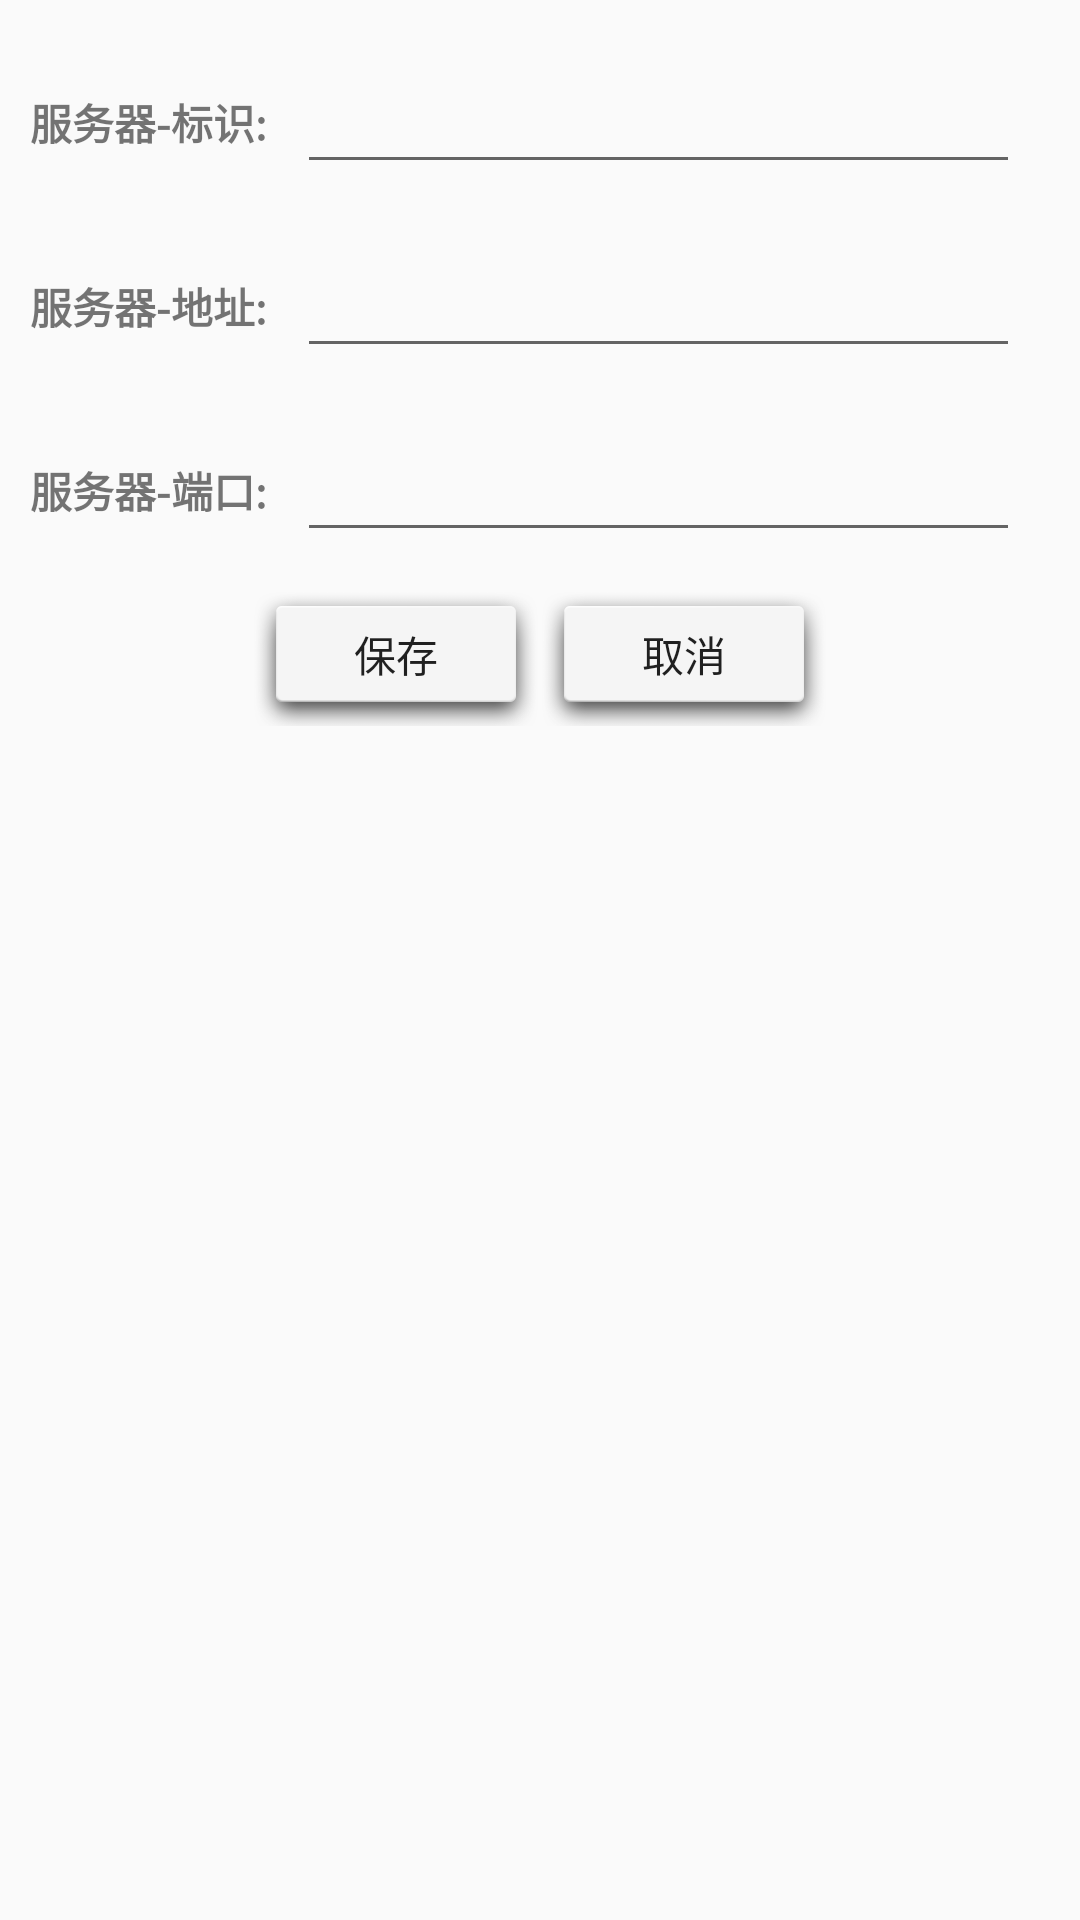

Here is an Android app screen rendered from its layout file. Give the layout XML and the strings, colors and styles it references.
<!-- AndroidManifest.xml: application theme Theme.AppCompat.Light.NoActionBar -->
<!-- res/layout/dialog_setting_server.xml -->
<?xml version="1.0" encoding="utf-8"?>
<RelativeLayout
    xmlns:android="http://schemas.android.com/apk/res/android"
    android:layout_width="match_parent"
    android:layout_height="wrap_content"
    android:layout_centerHorizontal="true"
    android:padding="@dimen/dp10">

    <LinearLayout
        android:id="@+id/ll_line0"
        android:layout_width="match_parent"
        android:layout_height="wrap_content"
        android:orientation="horizontal"
        android:gravity="center_vertical">
        <TextView
            android:layout_width="wrap_content"
            android:layout_height="wrap_content"
            android:textStyle="bold"
            android:text="服务器-标识:"
            />
        <EditText
            android:id="@+id/et_tag"
            android:layout_width="match_parent"
            android:layout_height="wrap_content"
            android:layout_margin="@dimen/dp10"
            android:singleLine="true"
            />
    </LinearLayout>

    <LinearLayout
        android:id="@+id/ll_line1"
        android:layout_width="match_parent"
        android:layout_height="wrap_content"
        android:orientation="horizontal"
        android:layout_below="@id/ll_line0"
        android:gravity="center_vertical">
        <TextView
            android:layout_width="wrap_content"
            android:layout_height="wrap_content"
            android:textStyle="bold"
            android:text="服务器-地址:"
            />
        <EditText
            android:id="@+id/et_address"
            android:layout_width="match_parent"
            android:layout_height="wrap_content"
            android:digits="1234567890."
            android:layout_margin="@dimen/dp10"
            android:singleLine="true"
            />
    </LinearLayout>

    <LinearLayout
        android:id="@+id/ll_line2"
        android:layout_width="match_parent"
        android:layout_height="wrap_content"
        android:orientation="horizontal"
        android:layout_below="@id/ll_line1"
        android:gravity="center_vertical">
        <TextView
            android:layout_width="wrap_content"
            android:layout_height="wrap_content"
            android:textStyle="bold"
            android:text="服务器-端口:"
            />
        <EditText
            android:id="@+id/et_port"
            android:layout_width="match_parent"
            android:layout_height="wrap_content"
            android:digits="1234567890"
            android:layout_margin="@dimen/dp10"
            android:singleLine="true"
            />
    </LinearLayout>

    <LinearLayout
        android:id="@+id/ll_line3"
        android:layout_width="match_parent"
        android:layout_height="wrap_content"
        android:orientation="horizontal"
        android:layout_below="@id/ll_line2"
        android:gravity="center_horizontal">
        <Button
            android:id="@+id/btn_save"
            android:layout_width="wrap_content"
            android:layout_height="wrap_content"
            android:text="保存"
            android:background="@drawable/ic_btn_bg_click_select"
            />
        <Button
            android:id="@+id/btn_cancel"
            android:layout_width="wrap_content"
            android:layout_height="wrap_content"
            android:text="取消"
            android:background="@drawable/ic_btn_bg_click_select"
            />
    </LinearLayout>

</RelativeLayout>
<!-- resources referenced by this layout -->
<resources>
  <dimen name="dp10">10dp</dimen>
  <!-- drawable ic_btn_bg_click_select (drawable) -->
  <?xml version="1.0" encoding="utf-8"?>
  <selector xmlns:android="http://schemas.android.com/apk/res/android">
      <item android:drawable="@android:drawable/dialog_holo_light_frame" android:state_pressed="false"/>
      <item android:drawable="@android:drawable/dialog_holo_dark_frame" android:state_pressed="true"/>
  </selector>
</resources>
